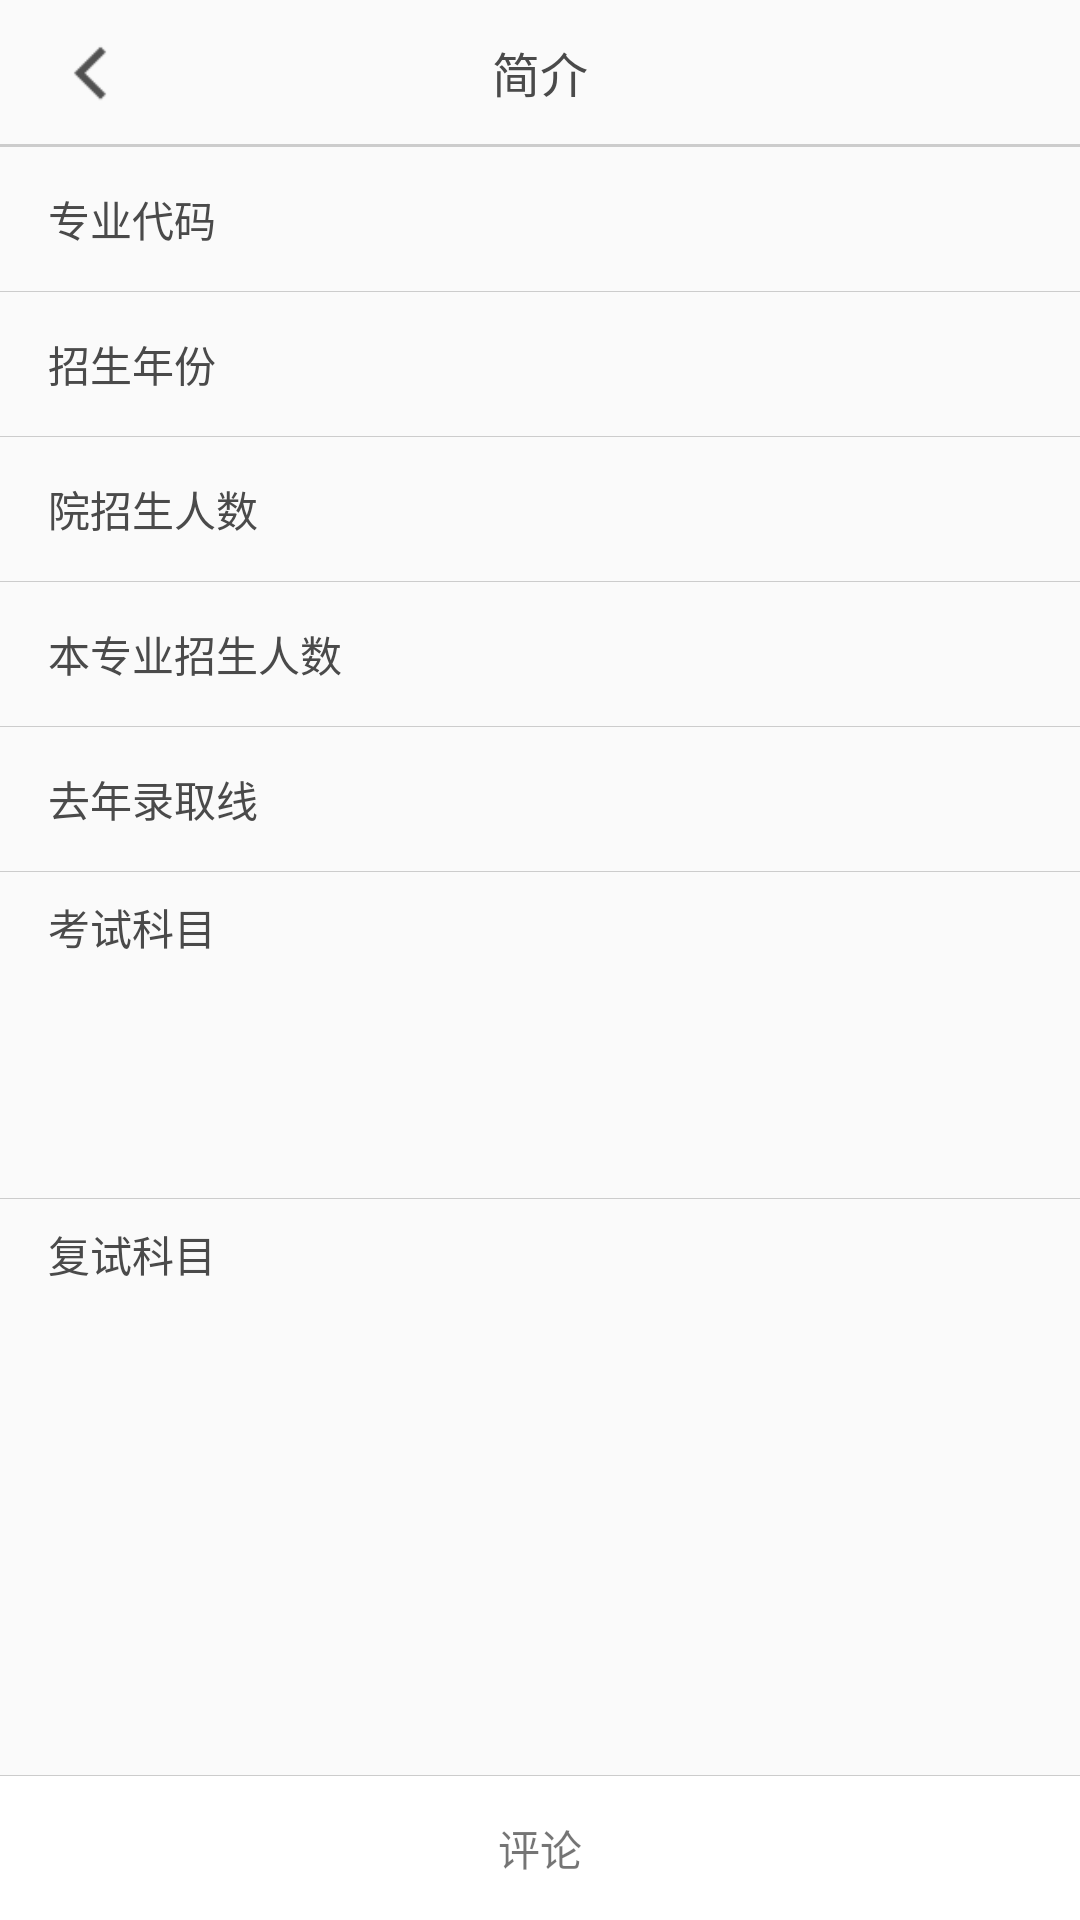

Produce the Android XML layout that renders to this screen, including the resource entries it uses.
<!-- AndroidManifest.xml: application theme AppTheme -->
<!-- res/layout/activity_major_detail.xml -->
<?xml version="1.0" encoding="utf-8"?>
<LinearLayout xmlns:android="http://schemas.android.com/apk/res/android"
    xmlns:test="http://schemas.android.com/tools"
    android:layout_width="match_parent"
    android:layout_height="match_parent"
    android:orientation="vertical">

    <include layout="@layout/common_title_layout" />

    <include layout="@layout/divider_horizontal_dp" />

    <ScrollView
        android:layout_width="match_parent"
        android:layout_height="0dp"
        android:layout_weight="1">

        <LinearLayout
            android:layout_width="match_parent"
            android:layout_height="wrap_content"
            android:orientation="vertical">

            <LinearLayout
                android:layout_width="match_parent"
                android:layout_height="@dimen/item_height_large"
                android:gravity="center_vertical"
                android:orientation="horizontal"
                android:paddingLeft="@dimen/padding_middle_large"
                android:paddingRight="22dp">

                <TextView
                    android:layout_width="wrap_content"
                    android:layout_height="wrap_content"
                    android:layout_marginRight="@dimen/margin_x_small"
                    android:text="专业代码"
                    android:textColor="@color/font_main" />

                <Space
                    android:layout_width="0dp"
                    android:layout_height="0dp"
                    android:layout_weight="1" />

                <TextView
                    android:id="@+id/activity_major_detail_code_tv"
                    android:layout_width="wrap_content"
                    android:layout_height="wrap_content"
                    android:maxLines="1"
                    test:text="112344" />
            </LinearLayout>

            <include layout="@layout/divider_horizontal_px" />

            <LinearLayout
                android:layout_width="match_parent"
                android:layout_height="@dimen/item_height_large"
                android:gravity="center_vertical"
                android:orientation="horizontal"
                android:paddingLeft="@dimen/padding_middle_large"
                android:paddingRight="@dimen/padding_x_small">

                <TextView
                    android:layout_width="wrap_content"
                    android:layout_height="wrap_content"
                    android:layout_marginRight="@dimen/margin_x_small"
                    android:text="招生年份"
                    android:textColor="@color/font_main" />

                <Space
                    android:layout_width="0dp"
                    android:layout_height="0dp"
                    android:layout_weight="1" />

                <TextView
                    android:id="@+id/activity_major_detail_year_tv"
                    android:layout_width="wrap_content"
                    android:layout_height="wrap_content"
                    android:maxLines="1"
                    test:text="2017" />

                <ImageView
                    android:id="@+id/activity_major_detail_year_iv"
                    android:layout_width="wrap_content"
                    android:layout_height="wrap_content"
                    android:src="@drawable/icon_arrow_16"
                    android:visibility="invisible" />
            </LinearLayout>

            <include layout="@layout/divider_horizontal_px" />

            <LinearLayout
                android:id="@+id/activity_major_detail_major_count_container"
                android:layout_width="match_parent"
                android:layout_height="@dimen/item_height_large"
                android:gravity="center_vertical"
                android:orientation="horizontal"
                android:paddingLeft="@dimen/padding_middle_large"
                android:paddingRight="@dimen/padding_x_small">

                <TextView
                    android:layout_width="wrap_content"
                    android:layout_height="wrap_content"
                    android:layout_marginRight="@dimen/margin_x_small"
                    android:text="院招生人数"
                    android:textColor="@color/font_main" />

                <Space
                    android:layout_width="0dp"
                    android:layout_height="0dp"
                    android:layout_weight="1" />

                <TextView
                    android:id="@+id/activity_major_detail_major_count_tv"
                    android:layout_width="wrap_content"
                    android:layout_height="wrap_content"
                    android:maxLines="1"
                    test:text="230" />

                <ImageView
                    android:id="@+id/activity_major_detail_major_count_iv"
                    android:layout_width="wrap_content"
                    android:layout_height="wrap_content"
                    android:src="@drawable/icon_arrow_16"
                    android:visibility="invisible" />
            </LinearLayout>

            <include layout="@layout/divider_horizontal_px" />

            <LinearLayout
                android:id="@+id/activity_major_detail_college_count_container"
                android:layout_width="match_parent"
                android:layout_height="@dimen/item_height_large"
                android:gravity="center_vertical"
                android:orientation="horizontal"
                android:paddingLeft="@dimen/padding_middle_large"
                android:paddingRight="@dimen/padding_x_small">

                <TextView
                    android:layout_width="wrap_content"
                    android:layout_height="wrap_content"
                    android:layout_marginRight="@dimen/margin_x_small"
                    android:text="本专业招生人数"
                    android:textColor="@color/font_main" />

                <Space
                    android:layout_width="0dp"
                    android:layout_height="0dp"
                    android:layout_weight="1" />

                <TextView
                    android:id="@+id/activity_major_detail_college_count_tv"
                    android:layout_width="wrap_content"
                    android:layout_height="wrap_content"
                    android:maxLines="1"
                    test:text="30" />

                <ImageView
                    android:id="@+id/activity_major_detail_college_count_iv"
                    android:layout_width="wrap_content"
                    android:layout_height="wrap_content"
                    android:src="@drawable/icon_arrow_16"
                    android:visibility="invisible" />
            </LinearLayout>

            <include layout="@layout/divider_horizontal_px" />

            <LinearLayout
                android:id="@+id/activity_major_detail_line_container"
                android:layout_width="match_parent"
                android:layout_height="@dimen/item_height_large"
                android:gravity="center_vertical"
                android:orientation="horizontal"
                android:paddingLeft="@dimen/padding_middle_large"
                android:paddingRight="@dimen/padding_x_small">

                <TextView
                    android:id="@+id/textView"
                    android:layout_width="wrap_content"
                    android:layout_height="wrap_content"
                    android:layout_marginRight="@dimen/margin_x_small"
                    android:text="去年录取线"
                    android:textColor="@color/font_main" />

                <Space
                    android:layout_width="0dp"
                    android:layout_height="0dp"
                    android:layout_weight="1" />

                <TextView
                    android:id="@+id/activity_major_detail_line_tv"
                    android:layout_width="wrap_content"
                    android:layout_height="wrap_content"
                    android:maxLines="1"
                    test:text="602" />

                <ImageView
                    android:id="@+id/activity_major_detail_line_iv"
                    android:layout_width="wrap_content"
                    android:layout_height="wrap_content"
                    android:src="@drawable/icon_arrow_16"
                    android:visibility="invisible" />
            </LinearLayout>

            <include layout="@layout/divider_horizontal_px" />

            <TextView
                android:layout_width="wrap_content"
                android:layout_height="wrap_content"
                android:layout_marginTop="@dimen/margin_x_small"
                android:paddingLeft="@dimen/padding_middle_large"
                android:text="考试科目"
                android:textColor="@color/font_main" />

            <TextView
                android:id="@+id/activity_major_detail_subject"
                android:layout_width="match_parent"
                android:layout_height="@dimen/item_height_x_xlarge"
                android:gravity="center_vertical"
                android:paddingLeft="@dimen/padding_middle_large"
                android:paddingRight="@dimen/padding_middle_large"
                android:textSize="@dimen/font_size_middle"
                test:text="哈哈哈哈哈哈哈哈哈哈哈哈" />

            <include layout="@layout/divider_horizontal_px" />


            <TextView
                android:layout_width="wrap_content"
                android:layout_height="wrap_content"
                android:layout_marginTop="@dimen/margin_x_small"
                android:paddingLeft="@dimen/padding_middle_large"
                android:text="复试科目"
                android:textColor="@color/font_main" />

            <TextView
                android:id="@+id/activity_major_detail_retest_subject"
                android:layout_width="match_parent"
                android:layout_height="@dimen/item_height_x_xlarge"
                android:gravity="center_vertical"
                android:paddingLeft="@dimen/padding_middle_large"
                android:paddingRight="@dimen/padding_middle_large"
                android:textSize="@dimen/font_size_middle"
                test:text="哈哈哈哈哈哈哈哈哈哈哈哈" />
        </LinearLayout>
    </ScrollView>

    <include layout="@layout/divider_horizontal_px"/>

    <TextView
        android:id="@+id/activity_major_comment_btn"
        android:layout_width="match_parent"
        android:layout_height="48dp"
        android:background="@color/white"
        android:text="评论"
        android:gravity="center"/>

</LinearLayout>
<!-- res/layout/common_title_layout.xml (included above) -->
<?xml version="1.0" encoding="utf-8"?>
<FrameLayout xmlns:android="http://schemas.android.com/apk/res/android"
    xmlns:test="http://schemas.android.com/tools"
    android:layout_width="match_parent"
    android:layout_height="@dimen/action_bar_height"
    android:layout_gravity="center">

    <ImageView
        android:id="@+id/common_title_back_btn"
        android:layout_width="@dimen/icon_length_xlarge"
        android:layout_height="match_parent"
        android:contentDescription="@null"
        android:gravity="center"
        android:paddingLeft="@dimen/padding_middle_large"
        android:paddingRight="@dimen/padding_middle_large"
        android:src="@drawable/icon_back" />

    <TextView
        android:id="@+id/common_title_content_tv"
        android:layout_width="wrap_content"
        android:layout_height="wrap_content"
        android:layout_gravity="center"
        android:textColor="@color/font_main"
        android:textSize="@dimen/font_size_xlarge"
        test:text="简介" />

    <TextView
        android:id="@+id/common_function_tv"
        android:layout_width="wrap_content"
        android:layout_height="match_parent"
        android:layout_gravity="right|center_vertical"
        android:gravity="center"
        android:paddingLeft="@dimen/padding_middle_large"
        android:paddingRight="@dimen/padding_middle_large"
        android:text="详情"
        android:visibility="gone" />

    <TextView
        android:id="@+id/common_function_with_drawable_tv"
        android:layout_width="wrap_content"
        android:layout_height="match_parent"
        android:layout_gravity="right|center_vertical"
        android:drawableRight="@drawable/icon_arrow_down_16"
        android:gravity="center"
        android:paddingLeft="@dimen/padding_middle_large"
        android:paddingRight="@dimen/padding_middle_large"
        android:text="2017"
        android:visibility="gone"
        test:visibility="visible" />

</FrameLayout>
<!-- res/layout/divider_horizontal_dp.xml (included above) -->
<?xml version="1.0" encoding="utf-8"?>
<View xmlns:android="http://schemas.android.com/apk/res/android"
    android:layout_width="match_parent"
    android:layout_height="1dp"
    android:background="@color/divider"
    />
<!-- res/layout/divider_horizontal_px.xml (included above) -->
<?xml version="1.0" encoding="utf-8"?>
<View xmlns:android="http://schemas.android.com/apk/res/android"
    android:layout_width="match_parent"
    android:layout_height="1px"
    android:background="@color/divider"
    />
<!-- resources referenced by this layout -->
<resources>
  <color name="divider">#CCCCCC</color>
  <color name="font_main">#4A4A4A</color>
  <color name="white">#FFFFFF</color>
  <dimen name="action_bar_height">48dp</dimen>
  <dimen name="font_size_middle">12sp</dimen>
  <dimen name="font_size_xlarge">16sp</dimen>
  <dimen name="icon_length_xlarge">60dp</dimen>
  <dimen name="item_height_large">48dp</dimen>
  <dimen name="item_height_x_xlarge">80dp</dimen>
  <dimen name="margin_x_small">8dp</dimen>
  <dimen name="padding_middle_large">16dp</dimen>
  <dimen name="padding_x_small">6dp</dimen>
  <!-- drawable icon_arrow_16: png bitmap (drawable, 153 bytes) -->
  <!-- drawable icon_arrow_down_16: png bitmap (drawable, 157 bytes) -->
  <!-- drawable icon_back: png bitmap (drawable, 374 bytes) -->
  <style name="AppTheme" parent="Theme.AppCompat.Light.DarkActionBar">
          
          <item name="colorPrimary">@color/colorPrimary</item>
          <item name="colorPrimaryDark">@color/colorPrimaryDark</item>
          <item name="colorAccent">@color/colorAccent</item>
      </style>
  <color name="colorPrimary">#3F51B5</color>
  <color name="colorPrimaryDark">#303F9F</color>
  <color name="colorAccent">#FF4081</color>
</resources>
